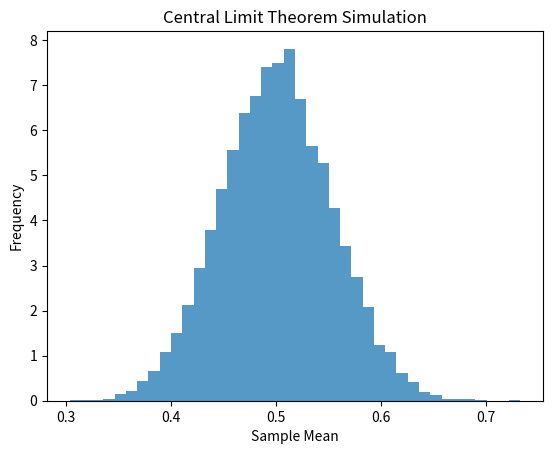

The script that saved this image:
import numpy as np
import matplotlib.pyplot as plt

# Number of experiments
n_experiments = 10000

# Number of random samples in each experiment
sample_size = 30

# Generate sample means
sample_means = []

for _ in range(n_experiments):
    sample = np.random.uniform(0, 1, sample_size)
    sample_means.append(np.mean(sample))

# Plot histogram
plt.hist(sample_means, bins=40, density=True, alpha=0.75)

plt.title("Central Limit Theorem Simulation")
plt.xlabel("Sample Mean")
plt.ylabel("Frequency")

plt.savefig("central_limit_theorem_plot.png")
plt.show()
